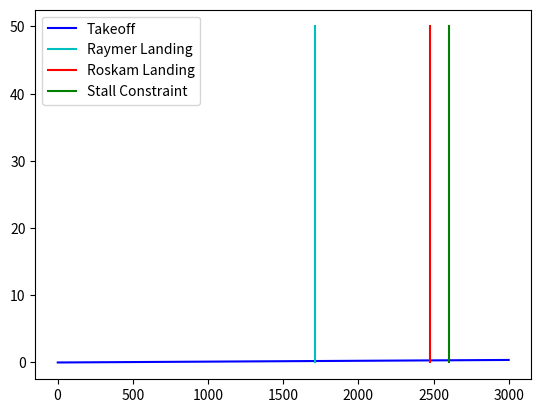

This chart was generated by the following Python code:

#from os import _EnvironCodeFunc

import matplotlib.pyplot as plt
import numpy as np

class Constraints:
    '''
    Aircraft Constraints class for PyAVD

    ---> Handles Airworthiness regulations (FAR25 for now) and performance constraints defined in Aircraft.Spec()
    '''
    
    def __init__(self,AR,e,LD_max,FieldLength,max_Vstall,Cl_max,Cl_clean): #input all in SI units.
        self.AR = AR
        self.e = e
        self.LD_max = LD_max
        self.FL = FieldLength
        self.max_Vstall = max_Vstall
        self.Cl_max = Cl_max # this Cl_max is the same as Cl max for landing.
        self.Cl_clean = Cl_clean
        self.Cd0 = np.pi * AR * e /((2*LD_max)**2)
        self.WS = np.array(np.linspace(1,3000,30001)) # x axis of constraint graph.
    
    #FIELD PERFORMANCE CONSTRAINTS.

    # Using Roskam Method.
    def takeoff(self):
        TOP = self.FL*3.28/37.5 #gives TOP in lbs/(ft^2)
        TOP = (TOP/2.2046)*9.81*(3.28**2)# convert TOP into N/m^2 to satisfy dimensional homogenity.
        ClmaxTakeoff = self.Cl_clean + 0.7*(self.Cl_max - self.Cl_clean)
        TW = self.WS / ((ClmaxTakeoff*TOP)/1.21) #create an equation for thrust weight ratio as function of wing loading.
        return TW

    #Using Roskam Method.
    def landingRoskam(self,rho):
        V_stall = (((self.FL*3.28)/0.5136)**(1/2))/1.994 #in m/s.
        wingLoadingMax = 0.5*rho*(V_stall**2)*self.Cl_max
        return wingLoadingMax

    #Using Raymer Method.
    def landingRaymer(self,Sa,KR):
        ALD = self.FL*(3/5) # FAR25 requirement.
        wingLoadingMax = ((ALD-Sa)/(0.51*KR))*self.Cl_max
        return wingLoadingMax

    #Using Raymer Method.
    def stallConstraint(self,rho):
        wingLoadingMax = 0.5*rho*(self.max_Vstall**2)*self.Cl_max
        return wingLoadingMax

    #POINT PERFORMANCE CONSTRAINTS - using thrust matching equations.

    def thrust_Matching(self,climb_rate,V_inf,alpha,sigma,alt,Cd0_new,e_new,n): #input in SI units.
        #Calculate beta.
        if alt <= 11000:
            beta = sigma**0.7
        else:
            beta = 1.439*sigma
        
        TW = (alpha/beta)*(((1/V_inf)*climb_rate)+((0.5*1.225*sigma*((V_inf)**2)*Cd0_new)/(alpha*self.WS))+(alpha*(n**2)*self.WS)/(0.5*1.225*sigma*(V_inf**2)*np.pi*self.AR*e_new))
        return TW
        

    def cruise(self,V_inf,alt,sigma,alpha,):
        self.thrust_Matching(0,V_inf,alpha,sigma,alt,self.Cd0,self.e,1)
    
    def climb(self,climb_gradient,V_inf,TorL,alpha): #TorL means we choose if it is takeoff or landing.
        #convert climb gradient (%) into climb rate (dh/dt)
        V_inf = V_inf*1.944 #convert from m/s into kts
        climb_rate = climb_gradient*V_inf #in ft/min
        climb_rate  = (climb_rate/3.28)/60 #in m/s

        #Cd0 and e affected by takeoff and landing flap settings during positive and negative climb.
        if TorL == "T":
            Cd0 = self.Cd0 + 0.02
            e = self.e*0.95

        else:
            Cd0 = self.Cd0 + 0.07
            e = self.e*0.9
        
        self.thrust_Matching(climb_rate,V_inf,alpha,1,0,self.Cd0,e,1)


    
    def loiter(self,V_inf,alt,alpha,sigma):
        self.thrust_Matching(0,V_inf,alpha,sigma,alt,self.Cd0,self.e,1)
    




ac1 = Constraints(10,0.9,10,1200,45,2.1,1.5)

#Landing.
TW_line = np.linspace(0,50,100)
WS_maxLanding_Raymer = np.array(np.ones(100))*ac1.landingRaymer(305,1)
WS_maxLandingRoskam = np.array(np.ones(100))*ac1.landingRoskam(1.225)

#Takeoff.
WS = np.array(np.linspace(1,3000,30001))
TW = ac1.takeoff()

#Stall.
WS_maxStall = np.array(np.ones(100))*ac1.stallConstraint(1.225)

# setting the axes at the centre
fig = plt.figure()
# ax = fig.add_subplot(1, 1, 1)
# ax.spines['left'].set_position('center')
# ax.spines['bottom'].set_position('center')
# ax.spines['right'].set_color('none')
# ax.spines['top'].set_color('none')
# ax.xaxis.set_ticks_position('bottom')
# ax.yaxis.set_ticks_position('left'

# plot the functions
plt.plot(WS,TW, 'b', label='Takeoff')
plt.plot(WS_maxLanding_Raymer,TW_line, 'c', label='Raymer Landing')
plt.plot(WS_maxLandingRoskam,TW_line, 'r', label='Roskam Landing')
plt.plot(WS_maxStall,TW_line,'g',label='Stall Constraint')

plt.legend(loc='upper left')

# show the plot
plt.show()




    



    

    






